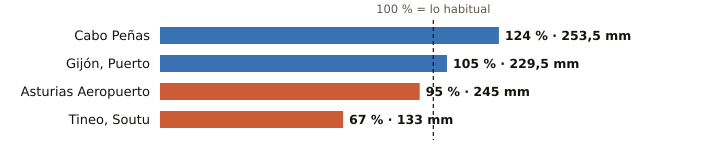

The file beside this chart, header and first rows:
estacion, provincia, indicativo, mm_otono, referencia_mm, pct, periodo_referencia, hasta, hora
Cabo Peñas, Asturias, 1210X, 253.5, 204.5, 124, 1997-2025, 2026-11-14, 21
Gijón, Puerto, Asturias, 1208H, 229.5, 219.4, 105, 1991-2020, 2026-11-14, 21
Asturias Aeropuerto, Asturias, 1212E, 245.0, 258.7, 95, 1991-2020, 2026-11-14, 21
Tineo, Soutu, Asturias, 1272B, 133.0, 197.4, 67, 2009-2025, 2026-11-14, 21
